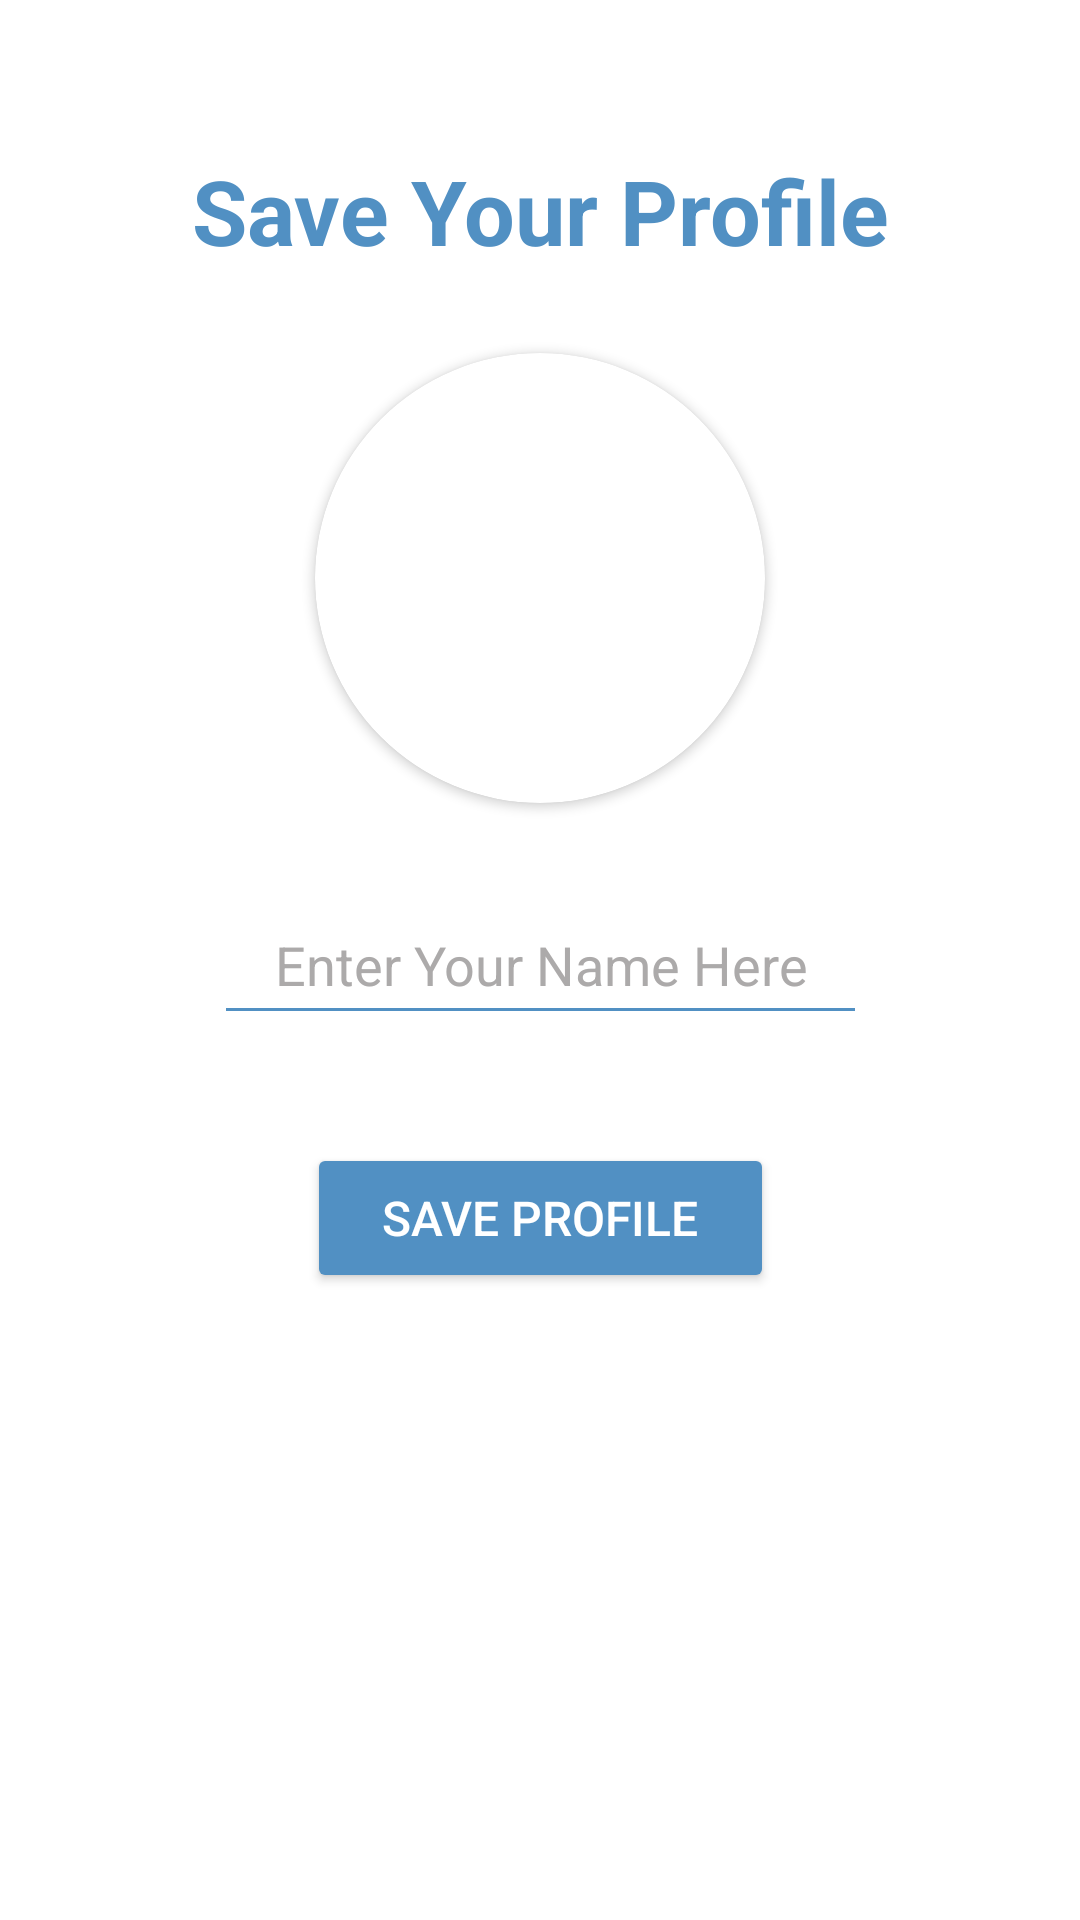

This screen was rendered from an Android layout file. Write that file and the resources it references.
<!-- AndroidManifest.xml: application theme Theme.ChatAppSM -->
<!-- res/layout/activity_set_profile.xml -->
<?xml version="1.0" encoding="utf-8"?>
<androidx.constraintlayout.widget.ConstraintLayout xmlns:android="http://schemas.android.com/apk/res/android"
    xmlns:app="http://schemas.android.com/apk/res-auto"
    xmlns:tools="http://schemas.android.com/tools"
    android:layout_width="match_parent"
    android:layout_height="match_parent"
    android:background="@color/white"
    tools:context=".activity.SetProfile">

    <TextView
        android:id="@+id/profile"
        android:layout_width="wrap_content"
        android:layout_height="wrap_content"

        android:layout_marginTop="50dp"
        android:text="Save Your Profile"
        android:textColor="#5190C3"
        android:textSize="30sp"
        android:textStyle="bold"
        app:layout_constraintEnd_toEndOf="parent"
        app:layout_constraintHorizontal_bias="0.5"
        app:layout_constraintStart_toStartOf="parent"
        app:layout_constraintTop_toTopOf="parent" />

    <androidx.cardview.widget.CardView
        android:id="@+id/get_user_image"

        android:layout_width="150dp"
        android:layout_height="150dp"
        app:layout_constraintVertical_bias="0.5"
        app:cardCornerRadius="150dp"
        app:layout_constraintTop_toBottomOf="@id/profile"
        app:layout_constraintBottom_toTopOf="@+id/get_user_name"
        app:layout_constraintEnd_toEndOf="parent"
        app:layout_constraintHorizontal_bias="0.5"
        app:layout_constraintStart_toStartOf="parent">

        <ImageView
            android:id="@+id/get_user_image_in_image_view"
            android:layout_width="match_parent"
            android:layout_height="match_parent"
            android:scaleType="centerCrop"
            android:src="@drawable/ic_launcher_background" />

    </androidx.cardview.widget.CardView>

    <EditText
        android:id="@+id/get_user_name"
        android:layout_width="wrap_content"
        android:layout_height="50dp"
        android:textColor="@color/cardview_dark_background"
        android:textColorHint="@color/grey"
        android:backgroundTint="#5190C3"
        android:hint="Enter Your Name Here"
        android:inputType="textCapWords"
        android:paddingStart="20dp"
        android:paddingEnd="20dp"
        android:textAlignment="center"
        app:layout_constraintBottom_toBottomOf="parent"
        app:layout_constraintEnd_toEndOf="parent"
        app:layout_constraintHorizontal_bias="0.5"
        app:layout_constraintStart_toStartOf="parent"
        app:layout_constraintTop_toTopOf="parent"
        app:layout_constraintVertical_bias="0.5" />

    <Button
        android:id="@+id/save_profile_button"
        android:layout_width="wrap_content"
        android:layout_height="50dp"
        android:layout_marginTop="36dp"
        android:backgroundTint="#5190C3"
        android:paddingStart="25dp"
        android:paddingEnd="25dp"
        android:textColor="@color/white"
        android:text="Save Profile"
        android:textSize="16sp"
        app:layout_constraintEnd_toEndOf="parent"
        app:layout_constraintHorizontal_bias="0.5"
        app:layout_constraintStart_toStartOf="parent"
        app:layout_constraintTop_toBottomOf="@+id/get_user_name" />

    <ProgressBar
        android:id="@+id/progressbar_of_set_profile"
        android:layout_width="wrap_content"
        android:layout_height="wrap_content"
        android:layout_marginTop="30dp"
        android:visibility="invisible"
        app:layout_constraintEnd_toEndOf="parent"
        app:layout_constraintHorizontal_bias="0.498"
        app:layout_constraintStart_toStartOf="parent"
        app:layout_constraintTop_toBottomOf="@+id/save_profile_button" />


</androidx.constraintlayout.widget.ConstraintLayout>
<!-- resources referenced by this layout -->
<resources>
  <color name="grey">#ACAAAA</color>
  <color name="white">#FFFFFFFF</color>
  <style name="Theme.ChatAppSM" parent="Theme.MaterialComponents.DayNight.NoActionBar">
          
          <item name="colorPrimary">@color/purple_500</item>
          <item name="colorPrimaryVariant">@color/purple_700</item>
          <item name="colorOnPrimary">@color/white</item>
          
          <item name="colorSecondary">@color/teal_200</item>
          <item name="colorSecondaryVariant">@color/teal_700</item>
          <item name="colorOnSecondary">@color/black</item>
          
          <item name="android:statusBarColor" tools:targetApi="l">?attr/colorPrimaryVariant</item>
          
      </style>
  <color name="purple_500">#FF6200EE</color>
  <color name="purple_700">#FF3700B3</color>
  <color name="teal_200">#FF03DAC5</color>
  <color name="teal_700">#FF018786</color>
  <color name="black">#FF000000</color>
</resources>
